Run: headless pygame with SDL's dummy video driver; simulated clock (each Clock.tick advances the game by its frame time, no real sleeping); random seed 0; keys injected as events and as key.get_pressed() state; no mouse input; restart key R tapped at the start of phases 3 and 4.
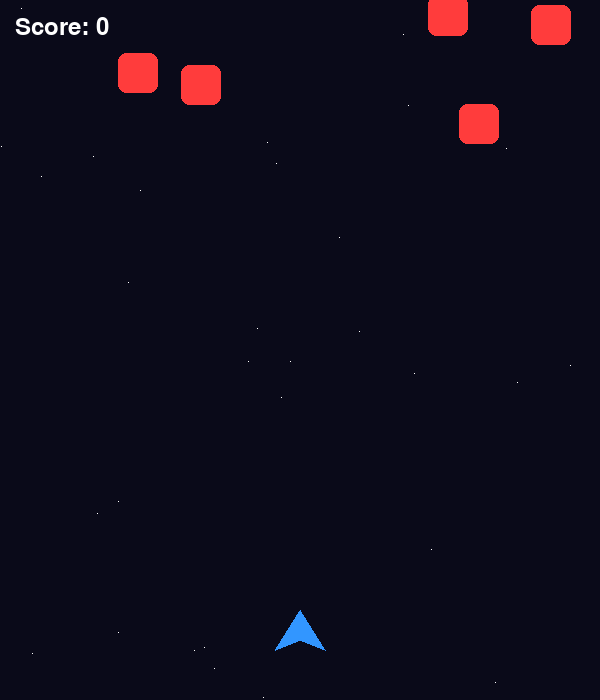
Frame 1 of 4 · flips 1–60 · no input
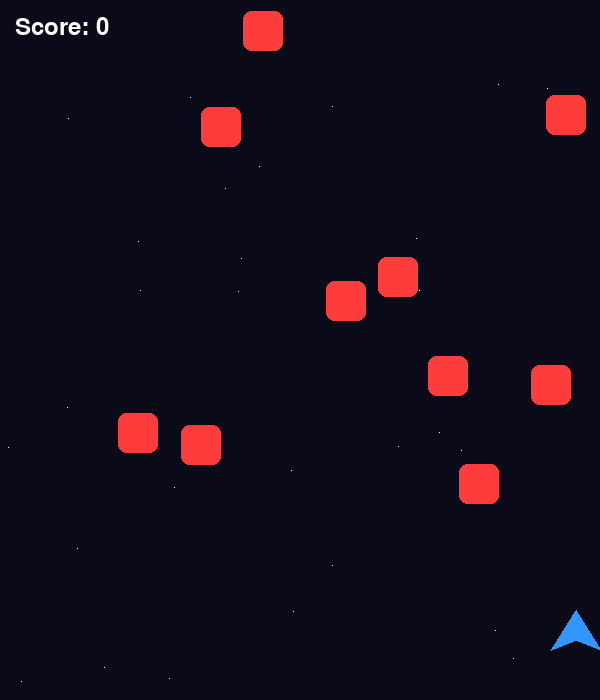
Frame 2 of 4 · flips 61–180 · tapped SPACE, RETURN · held RIGHT (→), D
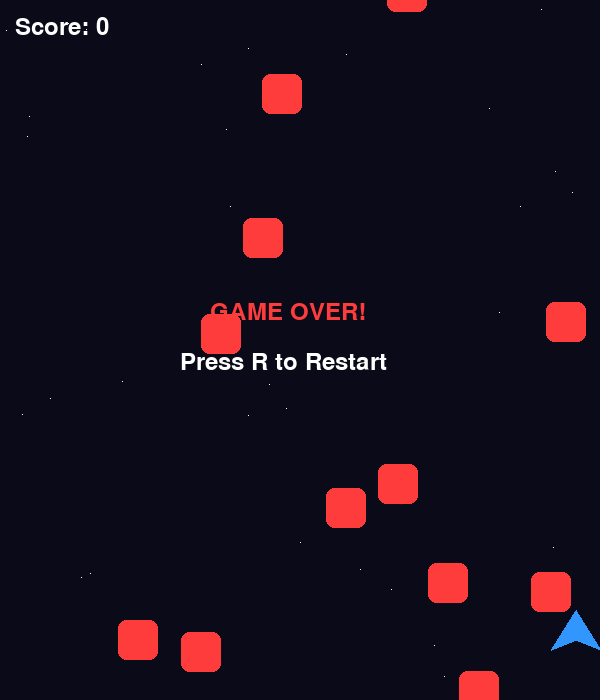
Frame 3 of 4 · flips 181–300 · tapped R · held DOWN (↓), S
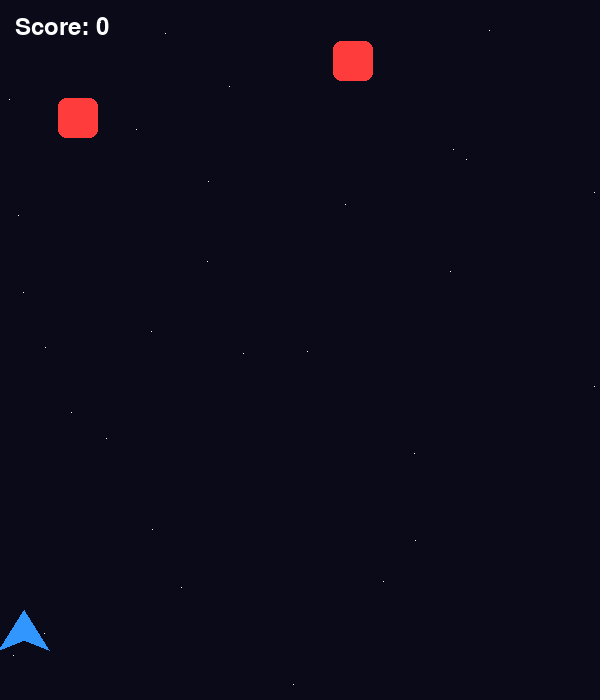
Frame 4 of 4 · flips 301–420 · tapped R · held LEFT (←), A, UP (↑), W

The pygame program that drew these frames:


import pygame
import random

pygame.init()

# Game window
WIDTH, HEIGHT = 600, 700
screen = pygame.display.set_mode((WIDTH, HEIGHT))
pygame.display.set_caption("Space Shooting Game")

clock = pygame.time.Clock()
font = pygame.font.SysFont(None, 36)

# Colors
BLACK = (10, 10, 25)
WHITE = (255, 255, 255)
BLUE = (50, 150, 255)
RED = (255, 60, 60)
YELLOW = (255, 230, 50)

# Player
player = pygame.Rect(275, 610, 50, 40)
player_speed = 6

# Bullets and enemies
bullets = []
enemies = []
score = 0
game_over = False

def draw_text(text, x, y, color=WHITE):
    image = font.render(text, True, color)
    screen.blit(image, (x, y))

running = True

while running:
    clock.tick(60)

    for event in pygame.event.get():
        if event.type == pygame.QUIT:
            running = False

        if event.type == pygame.KEYDOWN:
            if event.key == pygame.K_SPACE and not game_over:
                bullets.append(
                    pygame.Rect(player.centerx - 4, player.top, 8, 18)
                )

            if event.key == pygame.K_r and game_over:
                player.x = 275
                bullets.clear()
                enemies.clear()
                score = 0
                game_over = False

    keys = pygame.key.get_pressed()

    if not game_over:
        # Move player
        if keys[pygame.K_LEFT] and player.left > 0:
            player.x -= player_speed
        if keys[pygame.K_RIGHT] and player.right < WIDTH:
            player.x += player_speed

        # Move bullets
        for bullet in bullets[:]:
            bullet.y -= 9
            if bullet.bottom < 0:
                bullets.remove(bullet)

        # Spawn enemies
        if random.randint(1, 30) == 1:
            enemy = pygame.Rect(
                random.randint(0, WIDTH - 40), -40, 40, 40
            )
            enemies.append(enemy)

        # Move enemies
        for enemy in enemies[:]:
            enemy.y += 3

            if enemy.top > HEIGHT:
                enemies.remove(enemy)

            elif enemy.colliderect(player):
                game_over = True

        # Bullet collisions
        for bullet in bullets[:]:
            for enemy in enemies[:]:
                if bullet.colliderect(enemy):
                    bullets.remove(bullet)
                    enemies.remove(enemy)
                    score += 10
                    break

    # Draw everything
    screen.fill(BLACK)

    # Stars
    for _ in range(30):
        x = random.randint(0, WIDTH - 1)
        y = random.randint(0, HEIGHT - 1)
        screen.set_at((x, y), WHITE)

    # Player spaceship
    pygame.draw.polygon(
        screen, BLUE,
        [
            (player.centerx, player.top),
            (player.left, player.bottom),
            (player.centerx, player.bottom - 10),
            (player.right, player.bottom)
        ]
    )

    # Bullets
    for bullet in bullets:
        pygame.draw.rect(screen, YELLOW, bullet)

    # Enemies
    for enemy in enemies:
        pygame.draw.rect(screen, RED, enemy, border_radius=8)

    draw_text(f"Score: {score}", 15, 15)

    if game_over:
        draw_text("GAME OVER!", 210, 300, RED)
        draw_text("Press R to Restart", 180, 350)

    pygame.display.flip()

pygame.quit()
